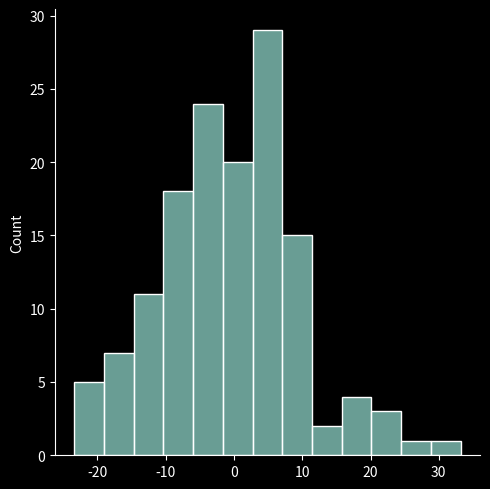

Generate this figure with matplotlib:
#!/usr/bin/env python
# coding: utf-8

# # Reproducibility, reliability, validity
# ## NSCI 801 - Quantitative Neuroscience
# 
# [redacted]

# ### Outline
# * statistical considerations
#     * multiple comparisons
#     * exploratory analyses vs hypothesis testing
# * Open Science
#     * general steps toward transparency
#     * pre-registration / registered report
# * Open science vs. patents

# ### Multiple comparisons
# In [2009, Bennett et al.](https://teenspecies.github.io/pdfs/NeuralCorrelates.pdf) studies the brain of a salmon using fMRI and found significant activation despite the salmon being dead... (IgNobel Prize 2012)
# 
# Why did they find this?

# They imaged 140 volumes (samples) of the brain and ran a standard preprocessing pipeline, including spatial realignment, co-registration of functional and anatomical volumes, and 8mm full-width at half maximum (FWHM) Gaussian smoothing. 
# 
# They computed voxel-wise statistics. 
# 
# <img style="float: center; width:750px;" src="stuff/salmon.png">

# This is a prime example of what's known as the **multiple comparison problem**!
# 
# “the problem that occurs when one considers a set of statistical inferences simultaneously or infers a subset of parameters selected based on the observed values” (Wikipedia)
# * problem that arises when implementing a large number of statistical tests in the same experiment
# * the more tests we do, the higher probability of obtaining, at least, one test with statistical significance

# ### Probability(false positive) = f(number comparisons)
# If you repeat a statistical test over and over again, the false positive ($FP$) rate ($P$) evolves as follows:
# $$P(FP)=1-(1-\alpha)^N$$
# * $\alpha$ is the confidence level for each individual test (e.g. 0.05)
# * $N$ is the number of comparisons
# 
# Let's see how this works...

# In[1]:


import numpy as np
import matplotlib.pyplot as plt
import seaborn as sns
from scipy import stats

plt.style.use('dark_background')


# Let's create some random data...

# In[10]:


rvs = stats.norm.rvs(loc=0, scale=10, size=140)
sns.displot(rvs)


# Now let's run a t-test to see if it's different from 0

# In[11]:


statistic, pvalue = stats.ttest_1samp(rvs, 0)
print(pvalue)


# Now let's do this many times for different samples, e.g. different voxels of our salmon...

# In[22]:


def t_test_function(alp, N):
    """computes t-test statistics on N random samples and returns number of significant tests"""
    
    counter = 0
    for i in range(N):
        rvs = stats.norm.rvs(loc=0, scale=10, size=1000)
        statistic, pvalue = stats.ttest_1samp(rvs, 0)
        if pvalue <= alp:
            counter = counter + 1
        
    print(counter)
    return counter

N = 1000
counter = t_test_function(0.05, N)
print("The false positve rate was", counter/N*100, "%")


# Well, we wanted a $\alpha=0.05$, so what's the problem?
# 
# The problem is that we have hugely increased the likelihood of finding something significant by chance! (**p-hacking**)
# 
# Take the above example:
# * running 100 independent tests with $\alpha=0.05$ resulted in a few positives
# * well, that's good right? Now we can see if there is a story here we can publish...
#     * dead salmon!
# * remember, our data was just noise!!! There was NO signal!
# 
# This is why we have corrections for multiple comparisons that adjust the p-value so that the **overall chance** to find a false positive stays at $\alpha$!
# 
# Why does this matter?

# ### Exploratory analyses vs hypothesis testing
# 
# Why do we distinguish between them?

# <img style="float: center; width:750px;" src="stuff/ExploreConfirm.png">

# But in science, confirmatory analyses that are hypothesis-driven are often much more valued. 
# 
# There is a temptation to frame *exploratory* analyses and *confirmatory*...
# 
# **This leads to disaster!!!**
# * science is not solid
# * replication crisis (psychology, social science, medicine, marketing, economics, sports science, etc, etc...)
# * shaken trust in science
# 
# <img style="float: center; width:750px;" src="stuff/crisis.jpeg">
# 
# ([Baker 2016](https://www.nature.com/news/1-500-scientists-lift-the-lid-on-reproducibility-1.19970))

# ### Quick excursion: survivorship bias
# "Survivorship bias or survival bias is the logical error of concentrating on the people or things that made it past some selection process and overlooking those that did not, typically because of their lack of visibility." (Wikipedia)
# 
# <img style="float: center; width:750px;" src="stuff/SurvivorshipBias.png">

# **How does survivorship bias affect neuroscience?**
# 
# Think about it...

# E.g.
# * people select neurons to analyze
# * profs say it's absolutely achievable to become a prof
# 
# Just keep it in mind...

# ### Open science - transparency
# Open science can hugely help increasing transparency in many different ways so that findings and data can be evaluated for what they are:
# * publish data acquisition protocol and code: increases data reproducibility & credibility
# * publish data: data get second, third, etc... lives
# * publish data processing / analyses: increases reproducibility of results
# * publish figures code and stats: increases reproducibility and credibility of conclusions
# * pre-register hypotheses and analyses: ensures *confirmatory* analyses are not *exploratory* (HARKing)
# 
# For more info, see NSCI800 lectures about Open Science: [OS1](http://www.compneurosci.com/NSCI800/OpenScienceI.pdf), [OS2](http://www.compneurosci.com/NSCI800/OpenScienceII.pdf)

# ### Pre-registration / registered reports
# <img style="float:right; width:500px;" src="stuff/RR.png">
# 
# * IPA guarantees publication
#     * If original methods are followed
#     * Main conclusions need to come from originally proposed analyses
# * Does not prevent exploratory analyses
#     * Need to be labeled as such
#     
# [https://Cos.io/rr](https://Cos.io/rr)

# Please follow **Stage 1** instructions of [the registered report intrustions from eNeuro](https://www.eneuro.org/sites/default/files/additional_assets/pdf/eNeuro%20Registered%20Reports%20Author%20Guidelines.pdf) for the course evaluation...
# 
# Questions???

# ### Open science vs. patents
# The goal of Open Science is to share all aspects of research with the public!
# * because knowledge should be freely available
# * because the public paid for the science to happen in the first place
# 
# However, this prevents from patenting scientific results! 
# * this is good for science, because patents obstruct research
# * prevents full privitazation of research: companies driving research is biased by private interest

# Turns out open science is good for business!
# * more people contribute
# * wider adoption
#     * e.g. Github = Microsoft, Android = Google, etc
# * better for society
#     * e.g.  nonprofit pharma

# **Why are patents still a thing?**
# 
# Well, some people think it's an outdated and morally corrupt concept. 
# * goal: maximum profit
# * enabler: capitalism
# * victims: general public
# 
# Think about it and decide for yourself what to do with your research!!!

# ### THANK YOU!!!
# <img style="float:center; width:750px;" src="stuff/empower.jpg">
